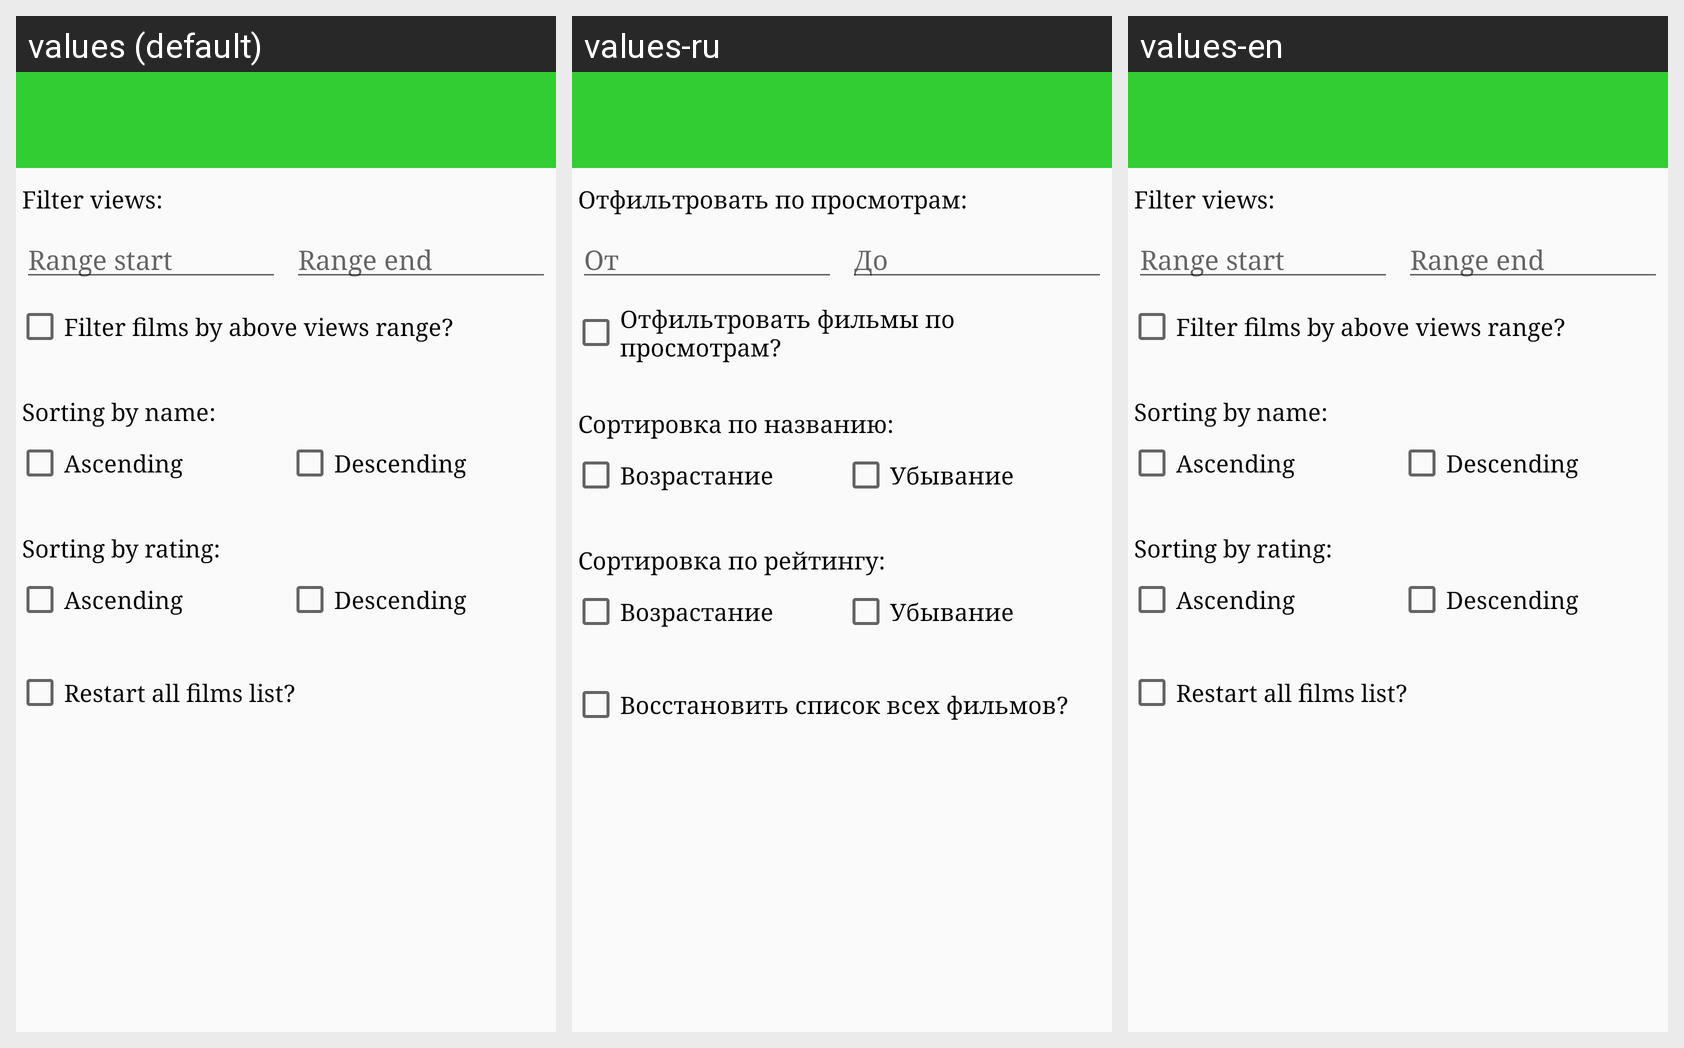

The same Android screen rendered under several of its app's locales, left to right. List the strings drawn on it with the default value and each locale's translation.
Android screen res/layout/filter_item_constraint.xml rendered under 3 locales, left to right: values (default), values-ru, values-en. Device: Nexus 5 (rendered at 1080×1920; each locale shown at half size, 540×960, under a caption strip naming it); theme AppTheme.
Strings drawn on this screen, with the default value and each locale's value (text and hints the layout hard-codes, and strings that could not be matched under every locale, appear in the picture but are not listed):

filter_tv_views
  values: Filter views:
  values-ru: Отфильтровать по просмотрам:
  values-en: Filter views:

views_start_hint
  values: Range start
  values-ru: От
  values-en: Range start

views_end_hint
  values: Range end
  values-ru: До
  values-en: Range end

views_range_checkbox_text
  values: Filter films by above views range?
  values-ru: Отфильтровать фильмы по просмотрам?
  values-en: Filter films by above views range?

filter_tv_sorting_name
  values: Sorting by name:
  values-ru: Сортировка по названию:
  values-en: Sorting by name:

filter_checkbox_sorting_name_ascending
  values: Ascending
  values-ru: Возрастание
  values-en: Ascending

filter_checkbox_sorting_name_descending
  values: Descending
  values-ru: Убывание
  values-en: Descending

filter_tv_sorting_rating
  values: Sorting by rating:
  values-ru: Сортировка по рейтингу:
  values-en: Sorting by rating:

filter_checkbox_sorting_rating_ascending
  values: Ascending
  values-ru: Возрастание
  values-en: Ascending

filter_checkbox_sorting_rating_descending
  values: Descending
  values-ru: Убывание
  values-en: Descending

filter_checkbox_all_films_text
  values: Restart all films list?
  values-ru: Восстановить список всех фильмов?
  values-en: Restart all films list?
